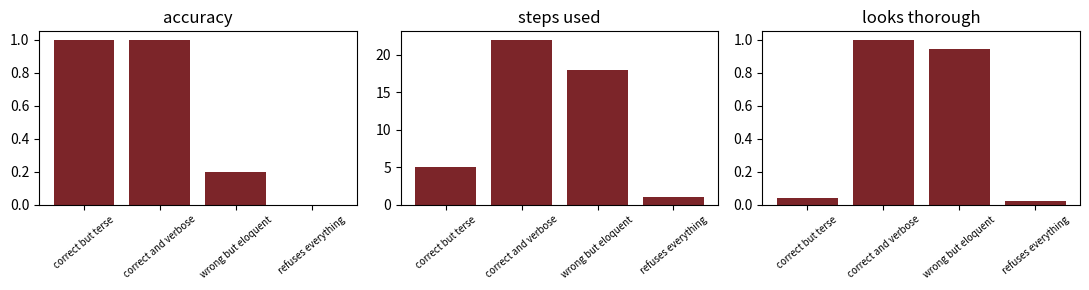

This chart was generated by the following Python code:
# Setup.
import pandas as pd
import matplotlib.pyplot as plt

TASKS = [
    {"task": "add 17 and 25", "answer": 42},
    {"task": "multiply 6 by 7", "answer": 42},
    {"task": "subtract 8 from 50", "answer": 42},
    {"task": "divide 84 by 2", "answer": 42},
    {"task": "add 40 and 2", "answer": 42},
]
print(f"{len(TASKS)} tasks, all with the answer 42")

# GIVEN. The same agent, with and without memory.
class Agent:
    def __init__(self, use_memory=False):
        self.use_memory = use_memory
        self.short_term = []      # this conversation
        self.long_term = {}       # kept between conversations

    def do(self, task):
        self.short_term.append(task)
        if self.use_memory and task in self.long_term:
            return self.long_term[task], "recalled"
        result = self._work(task)
        if self.use_memory:
            self.long_term[task] = result
        return result, "computed"

    def _work(self, task):
        words = task.split()
        a, b = int(words[1]), int(words[-1])
        if task.startswith("add"): return a + b
        if task.startswith("multiply"): return a * b
        if task.startswith("subtract"): return b - a
        if task.startswith("divide"): return a // b
        return None

plain, remembering = Agent(False), Agent(True)
for agent, label in ((plain, "no memory"), (remembering, "with memory")):
    print(f"--- {label} ---")
    for t in ["add 17 and 25", "multiply 6 by 7", "add 17 and 25"]:
        value, how = agent.do(t)
        print(f"   {t:<18} -> {value}  ({how})")
    print(f"   short-term holds {len(agent.short_term)} items, "
          f"long-term holds {len(agent.long_term)}")
    print()

# ================== YOUR TURN 1 ==================
# Memory is not free. Ask the memory agent 200 different tasks and look
# at what its long-term store does.
#
# Expected: the store grows without limit, one entry per distinct task. That is
#           the real engineering problem behind agent memory: not how to store
#           things, but what to forget, and how to find the right item again once
#           there are thousands.
# ===============================================
N_TASKS = 200          # <-- try 20, then 2000

big = Agent(use_memory=True)
for i in range(N_TASKS):
    big.do(f"add {i} and {i}")

print(f"tasks seen         : {N_TASKS}")
print(f"long-term entries  : {len(big.long_term)}")
print(f"short-term entries : {len(big.short_term)}")
print()
print("Nothing here ever forgets, and lookup is exact-match only.")
print("A real agent needs both a forgetting policy and fuzzy retrieval.")

# GIVEN. An agent that gets subtraction backwards, until it reflects.
def attempt(task, lessons):
    words = task.split()
    a, b = int(words[1]), int(words[-1])
    if task.startswith("subtract"):
        # The bug: it subtracts the wrong way round, unless it has been told.
        if "subtract: take the first number FROM the second" in lessons:
            return b - a
        return a - b
    if task.startswith("add"): return a + b
    if task.startswith("multiply"): return a * b
    if task.startswith("divide"): return a // b

def reflect(task, got, want):
    return f"subtract: take the first number FROM the second"

def solve(task, want, use_reflection, max_tries=2):
    lessons, tries = [], 0
    for tries in range(1, max_tries + 1):
        got = attempt(task, lessons)
        if got == want:
            return got, tries
        if not use_reflection:
            break
        lessons.append(reflect(task, got, want))
    return got, tries

for use in (False, True):
    got, tries = solve("subtract 8 from 50", 42, use_reflection=use)
    print(f"   reflection={use!s:<5} answer {got:<4} after {tries} attempt(s)")

# ================== YOUR TURN 2 ==================
# Measure reflection over the whole task set instead of one example.
#
# Expected: reflection fixes the subtraction task and changes nothing else, so
#           accuracy goes from 0.80 to 1.00 while the number of model calls goes
#           up. Reflection buys accuracy with latency and money, and only on tasks
#           where the failure is diagnosable from the output.
# ===============================================
USE_REFLECTION = False          # <-- set to True

correct = calls = 0
for item in TASKS:
    got, tries = solve(item["task"], item["answer"], use_reflection=USE_REFLECTION)
    correct += got == item["answer"]
    calls += tries

print(f"reflection: {USE_REFLECTION}")
print(f"   accuracy    : {correct / len(TASKS):.2f}")
print(f"   model calls : {calls}  (one per attempt)")

# GIVEN. Four agents, scored three ways.
AGENTS = {
    "correct but terse":   {"right": 5, "steps": 5,  "words": 40},
    "correct and verbose": {"right": 5, "steps": 22, "words": 900},
    "wrong but eloquent":  {"right": 1, "steps": 18, "words": 850},
    "refuses everything":  {"right": 0, "steps": 1,  "words": 20},
}
rows = []
for name, a in AGENTS.items():
    rows.append({"agent": name,
                 "accuracy": a["right"] / 5,
                 "steps used": a["steps"],
                 "looks thorough": round(min(a["words"] / 900, 1.0), 2)})
table = pd.DataFrame(rows)
print(table.to_string(index=False))

fig, axes = plt.subplots(1, 3, figsize=(11, 3))
for ax, col in zip(axes, ["accuracy", "steps used", "looks thorough"]):
    ax.bar(table["agent"], table[col], color="#7C2529")
    ax.set_title(col); ax.tick_params(axis="x", rotation=40, labelsize=7)
plt.tight_layout(); plt.show()
print("'wrong but eloquent' looks best on the third chart and solved one task.")

# YOUR TURN 1
#   The store grows one entry per distinct task, forever, and lookup is exact
#   string match. Real agent memory needs a forgetting policy and fuzzy
#   retrieval, which in practice means embedding the memories and searching them
#   the same way you searched documents in Week 12.
#
# YOUR TURN 2
#   Accuracy goes 0.80 -> 1.00 and calls go 5 -> 6. Reflection only works when
#   the failure is visible in the output and describable in words. It cannot fix
#   a task the agent has no way to check.
#
# PART 3, nothing to edit
#   Score outcomes. Step counts and eloquence are diagnostics, not scores, and
#   an agent optimised against them will produce longer traces rather than
#   better answers, which is the same reward hacking you saw in Week 9.
